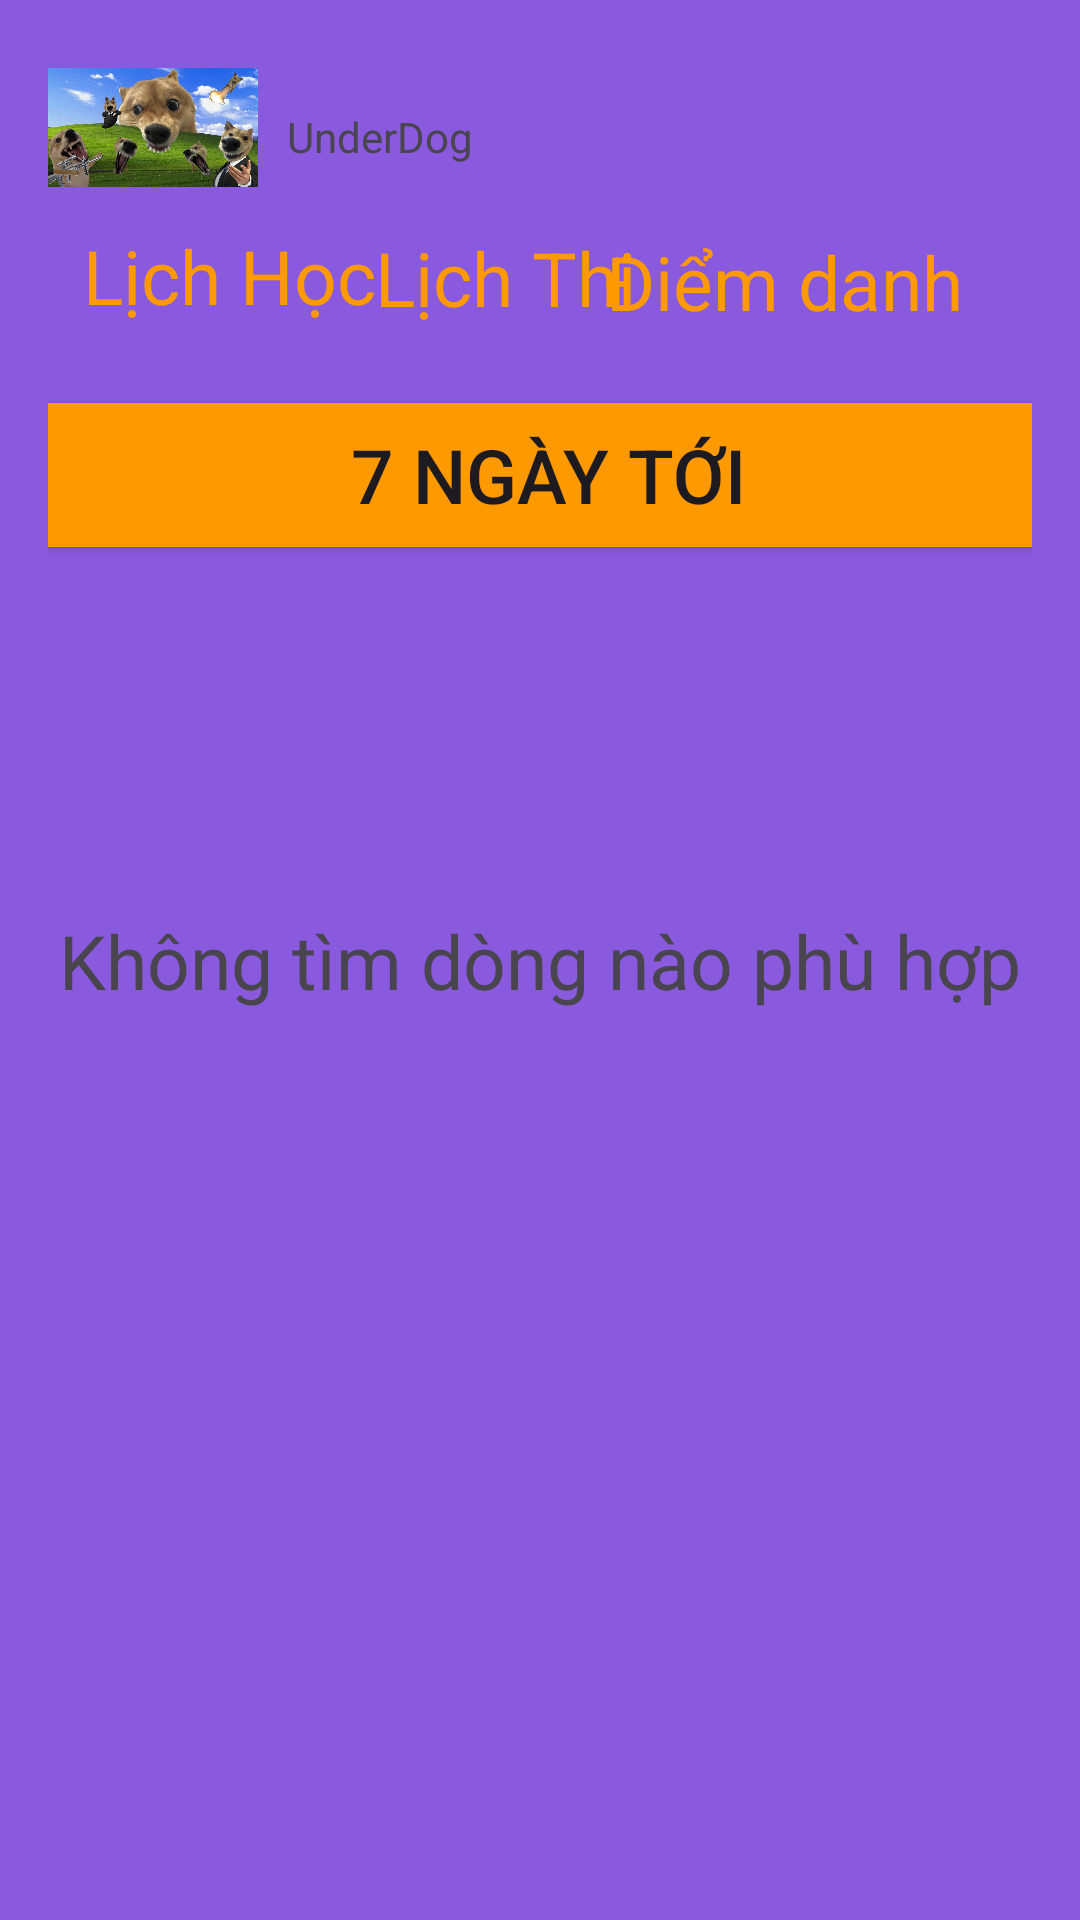

Write the Android layout XML for this screen, with the resource values it uses.
<!-- AndroidManifest.xml: application theme Theme.MyFpoly_Coder_Ngheo -->
<!-- res/layout/activity_lichhoc.xml -->
<?xml version="1.0" encoding="utf-8"?>
<androidx.constraintlayout.widget.ConstraintLayout xmlns:android="http://schemas.android.com/apk/res/android"
    xmlns:app="http://schemas.android.com/apk/res-auto"
    xmlns:tools="http://schemas.android.com/tools"
    android:layout_width="match_parent"
    android:layout_height="match_parent"

    android:padding="16dp"
    tools:layout_editor_absoluteX="-3dp"
    tools:layout_editor_absoluteY="31dp"
    android:background="@color/mauApp">


    <TextView
        android:id="@+id/txtLichThi"
        android:layout_width="wrap_content"
        android:layout_height="wrap_content"
        android:text="Lịch Thi"
        android:textColor="@color/orange"
        android:textSize="25sp"
        app:layout_constraintBottom_toBottomOf="parent"
        app:layout_constraintEnd_toEndOf="parent"
        app:layout_constraintHorizontal_bias="0.452"
        app:layout_constraintStart_toStartOf="parent"
        app:layout_constraintTop_toTopOf="parent"
        app:layout_constraintVertical_bias="0.104" />

    <TextView
        android:id="@+id/txtDiemDanh"
        android:layout_width="wrap_content"
        android:layout_height="wrap_content"
        android:text="Điểm danh"
        android:textColor="@color/orange"
        android:textSize="25sp"
        app:layout_constraintBottom_toBottomOf="parent"
        app:layout_constraintEnd_toEndOf="parent"
        app:layout_constraintHorizontal_bias="0.89"
        app:layout_constraintStart_toStartOf="parent"
        app:layout_constraintTop_toTopOf="parent"
        app:layout_constraintVertical_bias="0.106" />

    <TextView
        android:id="@+id/txtLichhoc"
        android:layout_width="wrap_content"
        android:layout_height="wrap_content"
        android:text="Lịch Học"
        android:textColor="@color/orange"
        android:textSize="25sp"
        app:layout_constraintBottom_toBottomOf="parent"
        app:layout_constraintEnd_toEndOf="parent"
        app:layout_constraintHorizontal_bias="0.051"
        app:layout_constraintStart_toStartOf="parent"
        app:layout_constraintTop_toTopOf="parent"
        app:layout_constraintVertical_bias="0.103" />

    <Button
        android:id="@+id/btnDay"
        android:layout_width="363dp"
        android:layout_height="60dp"
        android:backgroundTint="@color/orange"
        android:text="7 Ngày tới"
        android:textSize="25sp"
        app:layout_constraintBottom_toBottomOf="parent"
        app:layout_constraintEnd_toEndOf="parent"
        app:layout_constraintHorizontal_bias="0.437"
        app:layout_constraintStart_toStartOf="parent"
        app:layout_constraintTop_toTopOf="parent"
        app:layout_constraintVertical_bias="0.205" />

    <TextView
        android:id="@+id/textView6"
        android:layout_width="wrap_content"
        android:layout_height="wrap_content"
        android:text="Không tìm dòng nào phù hợp"
        android:textSize="25sp"
        app:layout_constraintBottom_toBottomOf="parent"
        app:layout_constraintEnd_toEndOf="parent"
        app:layout_constraintStart_toStartOf="parent"
        app:layout_constraintTop_toTopOf="parent" />

    <ImageView
        android:id="@+id/imageView"
        android:layout_width="70dp"
        android:layout_height="45dp"
        android:layout_marginTop="4dp"
        android:src="@drawable/underdog"
        app:layout_constraintEnd_toEndOf="parent"
        app:layout_constraintHorizontal_bias="0.0"
        app:layout_constraintStart_toStartOf="parent"
        app:layout_constraintTop_toTopOf="parent" />

    <TextView
        android:id="@+id/textView7"
        android:layout_width="wrap_content"
        android:layout_height="wrap_content"
        android:layout_marginTop="20dp"
        android:text="UnderDog"
        app:layout_constraintEnd_toEndOf="parent"
        app:layout_constraintHorizontal_bias="0.3"
        app:layout_constraintStart_toStartOf="parent"
        app:layout_constraintTop_toTopOf="parent" />


</androidx.constraintlayout.widget.ConstraintLayout>
<!-- resources referenced by this layout -->
<resources>
  <color name="mauApp">#895ADD</color>
  <color name="orange">#FF9900</color>
  <!-- drawable underdog: jpg bitmap (drawable, 447780 bytes) -->
  <style name="Theme.MyFpoly_Coder_Ngheo" parent="Base.Theme.MyFpoly_Coder_Ngheo" />
  <style name="Base.Theme.MyFpoly_Coder_Ngheo" parent="Theme.Material3.DayNight.NoActionBar">
          
          
      </style>
</resources>
